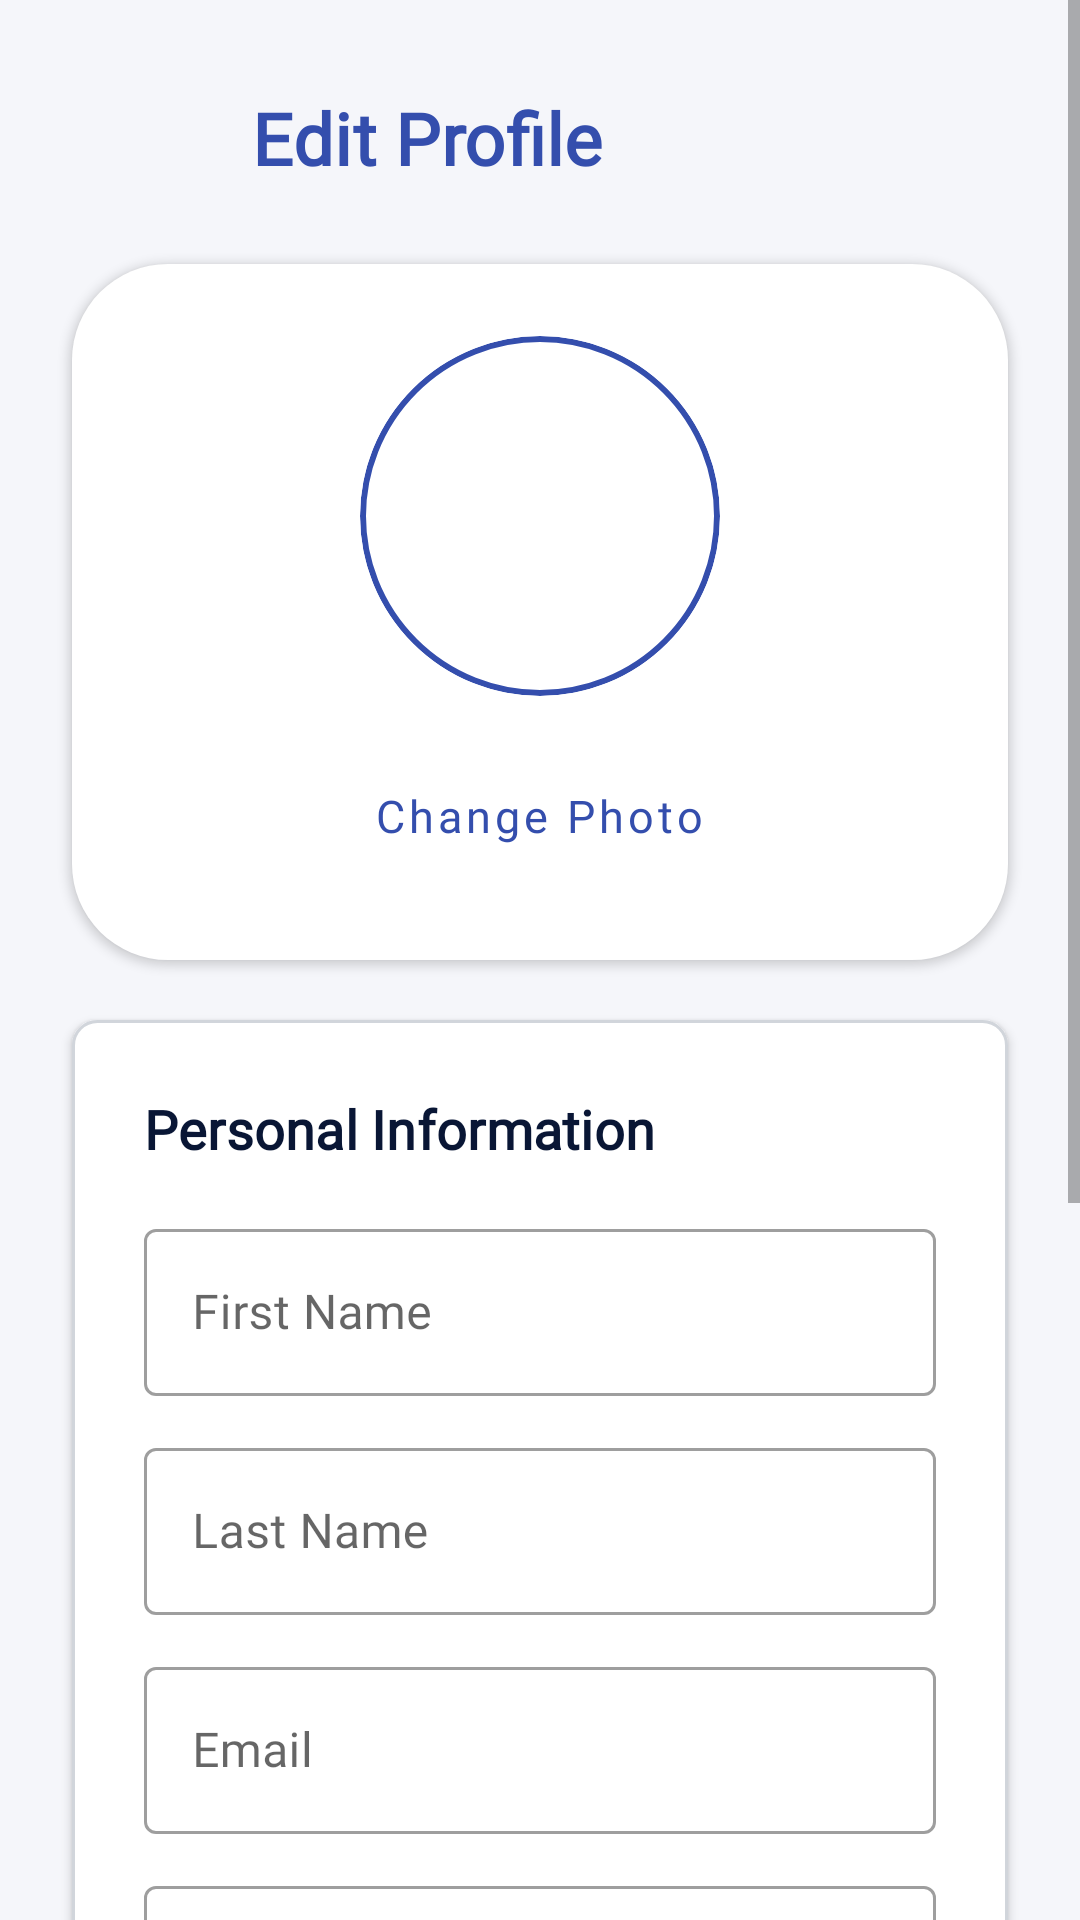

Here is an Android app screen rendered from its layout file. Give the layout XML and the strings, colors and styles it references.
<!-- AndroidManifest.xml: application theme Theme.BlueprintProApps -->
<!-- res/layout/activity_edit_profile.xml -->
<?xml version="1.0" encoding="utf-8"?>
<ScrollView xmlns:android="http://schemas.android.com/apk/res/android"
    xmlns:app="http://schemas.android.com/apk/res-auto"
    xmlns:tools="http://schemas.android.com/tools"
    android:id="@+id/main"
    android:layout_width="match_parent"
    android:layout_height="match_parent"
    android:background="@color/light_gray"
    android:fillViewport="true"
    tools:context=".network.EditProfileActivity">

    <LinearLayout
        android:layout_width="match_parent"
        android:layout_height="wrap_content"
        android:orientation="vertical"
        android:padding="24dp"
        android:clipToPadding="false">

        
        <LinearLayout
            android:layout_width="match_parent"
            android:layout_height="wrap_content"
            android:orientation="horizontal"
            android:gravity="center_vertical"
            android:layout_marginBottom="20dp">

            <ImageButton
                android:id="@+id/btnBack"
                android:layout_width="44dp"
                android:layout_height="44dp"
                android:background="@drawable/bg_circle_primary"
                
                app:tint="@color/white"
                android:contentDescription="Back"
                android:padding="10dp" />

            <TextView
                android:layout_width="wrap_content"
                android:layout_height="wrap_content"
                android:layout_marginStart="16dp"
                android:text="Edit Profile"
                android:textColor="@color/primary"
                android:textSize="24sp"
                android:textStyle="bold"
                android:fontFamily="@font/raleway_bold"
                android:letterSpacing="0.005" />
        </LinearLayout>

        
        <LinearLayout
            android:layout_width="match_parent"
            android:layout_height="wrap_content"
            android:orientation="vertical"
            android:gravity="center"
            android:background="@drawable/rounded_white_card"
            android:padding="24dp"
            android:elevation="2dp"
            android:layout_marginBottom="20dp">

            <ImageView
                android:id="@+id/imgProfile"
                android:layout_width="120dp"
                android:layout_height="120dp"
                
                android:scaleType="centerCrop"
                android:background="@drawable/bg_profile_image_border"
                android:clipToOutline="true" />

            <Button
                android:id="@+id/btnChangePhoto"
                android:layout_width="wrap_content"
                android:layout_height="wrap_content"
                android:layout_marginTop="16dp"
                android:text="Change Photo"
                android:textAllCaps="false"
                android:textColor="@color/primary"
                android:textSize="15sp"
                android:fontFamily="@font/raleway_bold"
                android:backgroundTint="@color/white"
                
                android:paddingHorizontal="20dp"
                android:paddingVertical="10dp"
                style="?attr/materialButtonOutlinedStyle" />
        </LinearLayout>

        
        <LinearLayout
            android:layout_width="match_parent"
            android:layout_height="wrap_content"
            android:orientation="vertical"
            android:background="@drawable/bg_button_outlined"
            android:padding="24dp"
            android:elevation="2dp"
            android:layout_marginBottom="20dp">

            <TextView
                android:layout_width="wrap_content"
                android:layout_height="wrap_content"
                android:text="@string/personal_information"
                android:textStyle="bold"
                android:textColor="#091635"
                android:textSize="18sp"
                android:fontFamily="@font/raleway_bold"
                android:letterSpacing="0.005"
                android:layout_marginBottom="16dp" />

            <com.google.android.material.textfield.TextInputLayout
                android:id="@+id/firstNameLayout"
                style="@style/Widget.MaterialComponents.TextInputLayout.OutlinedBox"
                android:layout_width="match_parent"
                android:layout_height="wrap_content"
                android:hint="First Name"
                android:layout_marginBottom="12dp">

                <com.google.android.material.textfield.TextInputEditText
                    android:id="@+id/etFirstName"
                    android:layout_width="match_parent"
                    android:layout_height="wrap_content"
                    android:inputType="textPersonName"
                    android:fontFamily="@font/raleway_regular" />
            </com.google.android.material.textfield.TextInputLayout>

            <com.google.android.material.textfield.TextInputLayout
                android:id="@+id/lastNameLayout"
                style="@style/Widget.MaterialComponents.TextInputLayout.OutlinedBox"
                android:layout_width="match_parent"
                android:layout_height="wrap_content"
                android:hint="Last Name"
                android:layout_marginBottom="12dp">

                <com.google.android.material.textfield.TextInputEditText
                    android:id="@+id/etLastName"
                    android:layout_width="match_parent"
                    android:layout_height="wrap_content"
                    android:inputType="textPersonName"
                    android:fontFamily="@font/raleway_regular" />
            </com.google.android.material.textfield.TextInputLayout>

            <com.google.android.material.textfield.TextInputLayout
                android:id="@+id/emailLayout"
                style="@style/Widget.MaterialComponents.TextInputLayout.OutlinedBox"
                android:layout_width="match_parent"
                android:layout_height="wrap_content"
                android:hint="Email"
                android:layout_marginBottom="12dp">

                <com.google.android.material.textfield.TextInputEditText
                    android:id="@+id/etEmail"
                    android:layout_width="match_parent"
                    android:layout_height="wrap_content"
                    android:inputType="textEmailAddress"
                    android:fontFamily="@font/raleway_regular" />
            </com.google.android.material.textfield.TextInputLayout>

            <com.google.android.material.textfield.TextInputLayout
                android:id="@+id/phoneLayout"
                style="@style/Widget.MaterialComponents.TextInputLayout.OutlinedBox"
                android:layout_width="match_parent"
                android:layout_height="wrap_content"
                android:hint="Phone Number (11 digits)">

                <com.google.android.material.textfield.TextInputEditText
                    android:id="@+id/etPhone"
                    android:layout_width="match_parent"
                    android:layout_height="wrap_content"
                    android:inputType="phone"
                    android:maxLength="11"
                    android:fontFamily="@font/raleway_regular" />
            </com.google.android.material.textfield.TextInputLayout>
        </LinearLayout>

        
        <LinearLayout
            android:id="@+id/layoutCredentials"
            android:layout_width="match_parent"
            android:layout_height="wrap_content"
            android:orientation="vertical"
            android:background="@drawable/rounded_white_card"
            android:padding="24dp"
            android:elevation="2dp"
            android:layout_marginBottom="20dp">

            <TextView
                android:layout_width="wrap_content"
                android:layout_height="wrap_content"
                android:text="@string/architect_credentials"
                android:textStyle="bold"
                android:textColor="#091635"
                android:textSize="18sp"
                android:fontFamily="@font/raleway_bold"
                android:letterSpacing="0.005"
                android:layout_marginBottom="16dp" />

            <Button
                android:id="@+id/btnUploadPdf"
                android:layout_width="match_parent"
                android:layout_height="wrap_content"
                android:text="Upload Credentials PDF"
                android:textAllCaps="false"
                android:textColor="@color/primary"
                android:textSize="15sp"
                android:fontFamily="@font/raleway_bold"
                android:backgroundTint="@color/white"
                
                android:paddingVertical="12dp"
                style="?attr/materialButtonOutlinedStyle"
                android:layout_marginBottom="8dp" />

            <TextView
                android:id="@+id/tvUploadedFile"
                android:layout_width="match_parent"
                android:layout_height="wrap_content"
                android:text="No file selected"
                android:textColor="#6c757d"
                android:textSize="14sp"
                android:fontFamily="@font/raleway_regular"
                android:layout_marginTop="4dp" />
        </LinearLayout>

        
        <Button
            android:id="@+id/btnSaveChanges"
            android:layout_width="match_parent"
            android:layout_height="wrap_content"
            android:text="Save Changes"
            android:textAllCaps="false"
            android:textColor="@android:color/white"
            android:textSize="16sp"
            android:fontFamily="@font/raleway_bold"
            android:background="@drawable/gradient_button"
            android:paddingVertical="14dp"
            android:letterSpacing="0.01"
            android:elevation="2dp"
            android:layout_marginBottom="32dp" />

    </LinearLayout>
</ScrollView>
<!-- resources referenced by this layout -->
<resources>
  <color name="light_gray">@color/background</color>
  <color name="primary">#344EAD</color>
  <color name="white">#FFFFFF</color>
  <!-- drawable bg_button_outlined (drawable) -->
  <?xml version="1.0" encoding="utf-8"?>
  <selector xmlns:android="http://schemas.android.com/apk/res/android">
  
      
      <item android:state_focused="true">
          <shape android:shape="rectangle">
              <stroke
                  android:width="2dp"
                  android:color="#0D3C80" />
              <solid android:color="@android:color/white" />
              <corners android:radius="8dp" />
          </shape>
      </item>
  
      
      <item android:state_enabled="true">
          <shape android:shape="rectangle">
              <stroke
                  android:width="1dp"
                  android:color="#D1D5DB" />
              <solid android:color="@android:color/white" />
              <corners android:radius="8dp" />
          </shape>
      </item>
  
      
      <item android:state_enabled="false">
          <shape android:shape="rectangle">
              <stroke
                  android:width="1dp"
                  android:color="#E5E7EB" />
              <solid android:color="#F9FAFB" />
              <corners android:radius="8dp" />
          </shape>
      </item>
  
      
      <item>
          <shape android:shape="rectangle">
              <stroke
                  android:width="1dp"
                  android:color="#D1D5DB" />
              <solid android:color="@android:color/white" />
              <corners android:radius="8dp" />
          </shape>
      </item>
  
  </selector>
  <!-- drawable bg_profile_image_border (drawable) -->
  <?xml version="1.0" encoding="utf-8"?>
  <shape xmlns:android="http://schemas.android.com/apk/res/android"
      android:shape="oval">
  
      
      <solid android:color="@color/white" />
  
      
      <stroke
          android:width="2dp"
          android:color="@color/primary" />
  </shape>
  <!-- drawable gradient_button (drawable) -->
  <shape xmlns:android="http://schemas.android.com/apk/res/android"
      android:shape="rectangle">
      <gradient
          android:startColor="@color/primary"
          android:endColor="@color/primary_dark"
          android:angle="0" />
      <corners android:radius="14dp" />
  
  </shape>
  <!-- drawable rounded_white_card (drawable) -->
  <shape xmlns:android="http://schemas.android.com/apk/res/android"
      android:shape="rectangle">
      <solid android:color="@android:color/white" />
      <corners android:radius="32dp" />
      <padding android:left="16dp" android:right="16dp" android:top="16dp" android:bottom="16dp" />
  </shape>
  <string name="architect_credentials">Architect Credentials (PDF)</string>
  <string name="personal_information">Personal Information</string>
  <style name="Theme.BlueprintProApps" parent="Theme.MaterialComponents.DayNight.NoActionBar">
          
          <item name="colorPrimary">#0D3C80</item>
          <item name="colorPrimaryVariant">#0A2B60</item>
          <item name="colorOnPrimary">#FFFFFF</item>
          <item name="colorSecondary">#6C757D</item>
          <item name="android:statusBarColor">?attr/colorPrimaryVariant</item>
  
          <item name="android:windowFullscreen">false</item>
          <item name="android:windowTranslucentStatus">false</item>
      </style>
  <color name="background">#F5F6FA</color>
  <color name="primary_dark">#233575</color>
</resources>
